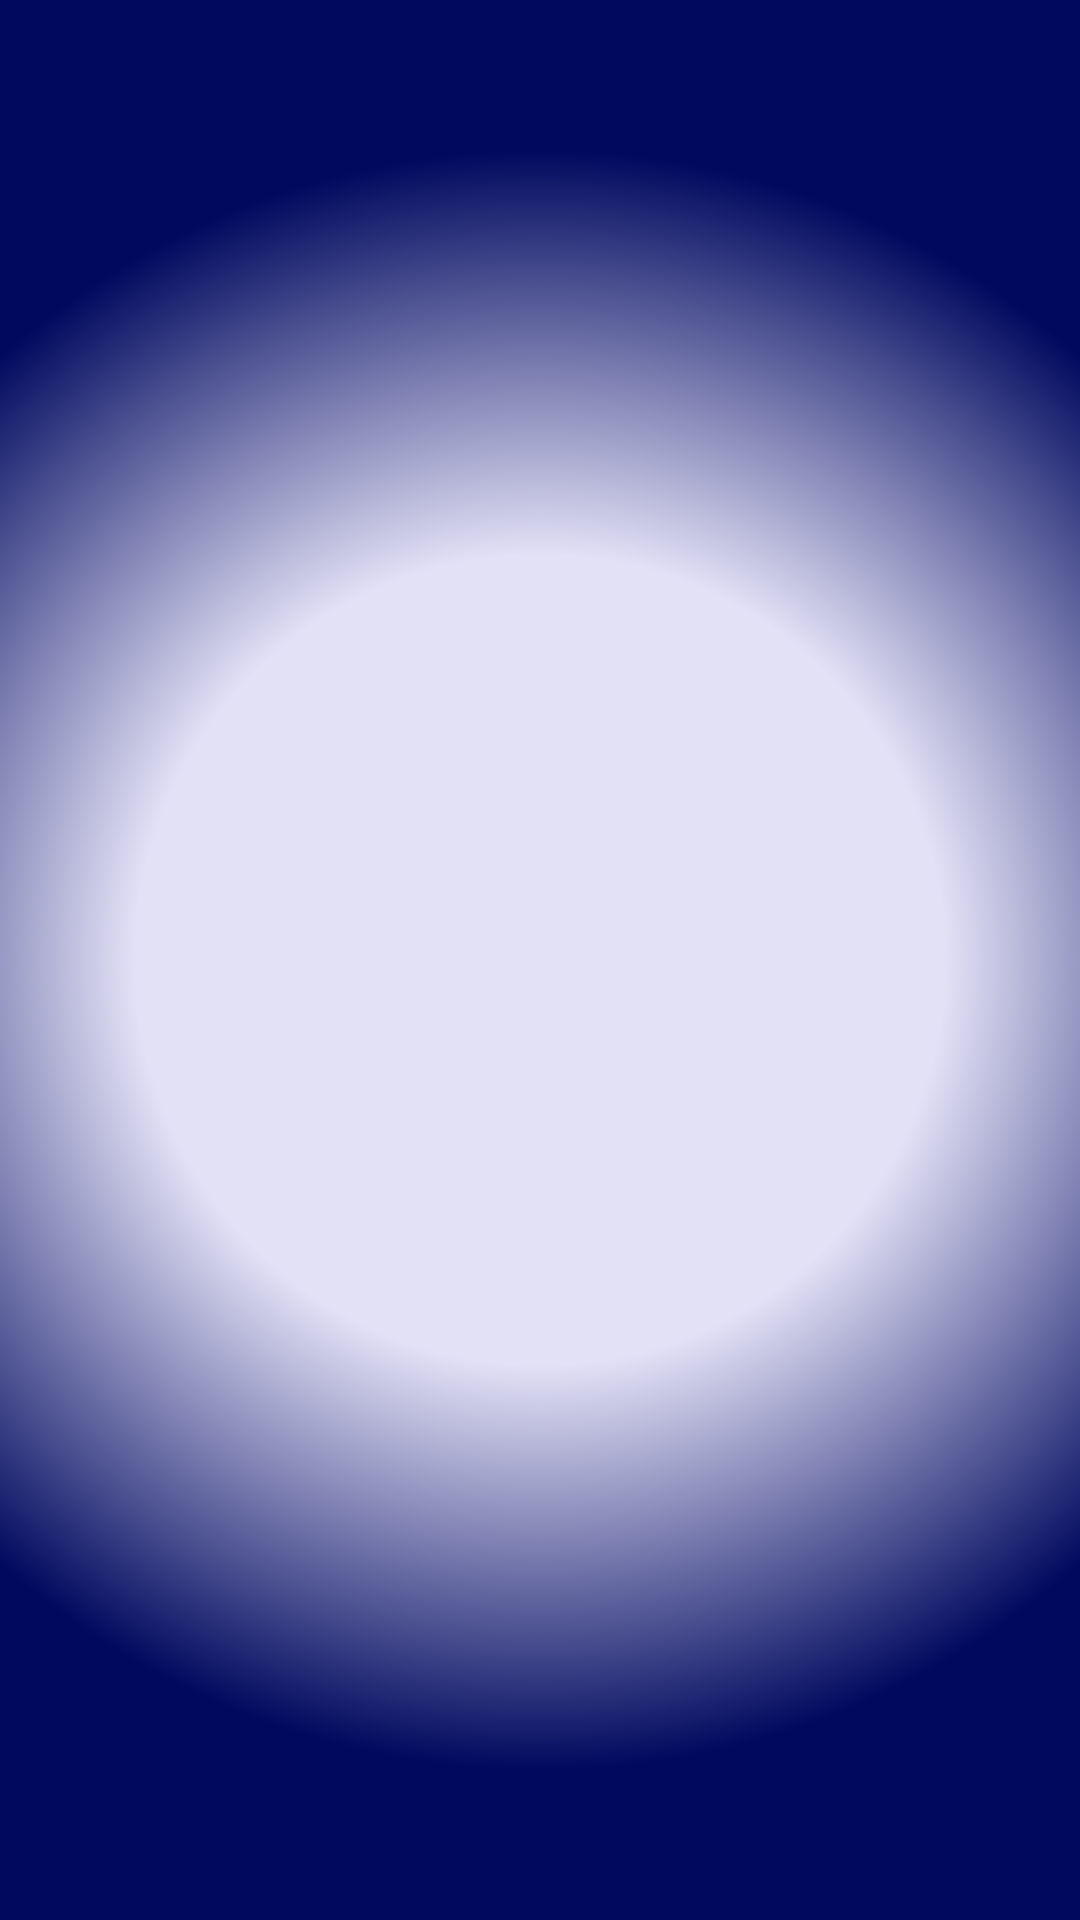

The Android layout XML behind this screen, and the referenced resources:
<!-- AndroidManifest.xml: application theme MyApp -->
<!-- res/layout/recyclerview_reps.xml -->
<?xml version="1.0" encoding="utf-8"?>
<LinearLayout xmlns:android="http://schemas.android.com/apk/res/android"
    xmlns:app="http://schemas.android.com/apk/res-auto"
    xmlns:tools="http://schemas.android.com/tools"
    android:id="@+id/linearLayout"
    android:layout_width="match_parent"
    android:layout_height="wrap_content"
    android:background="@drawable/shape_layoutreps"
    android:backgroundTintMode="screen"
    android:orientation="horizontal">


    <EditText
        android:id="@+id/editTextNumber1"
        android:layout_width="wrap_content"
        android:layout_height="wrap_content"
        android:layout_weight="1"
        android:background="@null"
        android:ems="10"
        android:enabled="false"
        android:focusable="true"
        android:focusableInTouchMode="true"
        android:gravity="center"
        android:hint="R"
        android:inputType="number|numberDecimal"
        android:textColor="@color/deepocean"
        android:visibility="gone" />

    <EditText
        android:id="@+id/editTextNumber2"
        android:layout_width="wrap_content"
        android:layout_height="wrap_content"
        android:layout_weight="1"
        android:background="@null"
        android:ems="10"
        android:enabled="false"
        android:focusable="true"
        android:focusableInTouchMode="true"
        android:gravity="center"
        android:hint="R"
        android:inputType="number|numberDecimal"
        android:textColor="@color/deepocean"
        android:visibility="gone" />

    <EditText
        android:focusable="true"
        android:id="@+id/editTextNumber3"
        android:layout_width="wrap_content"
        android:layout_height="wrap_content"
        android:layout_weight="1"
        android:background="@null"
        android:ems="10"
        android:enabled="false"
        android:focusableInTouchMode="true"
        android:gravity="center"
        android:hint="R"
        android:inputType="number|numberDecimal"
        android:textColor="@color/deepocean"
        android:visibility="gone" />

    <EditText
        android:focusable="true"
        android:id="@+id/editTextNumber4"
        android:layout_width="wrap_content"
        android:layout_height="wrap_content"
        android:layout_weight="1"
        android:background="@null"
        android:ems="10"
        android:enabled="false"
        android:focusableInTouchMode="true"
        android:gravity="center"
        android:hint="R"
        android:inputType="number|numberDecimal"
        android:textColor="@color/deepocean"
        android:visibility="gone" />

    <EditText
        android:focusable="true"
        android:id="@+id/editTextNumber5"
        android:layout_width="wrap_content"
        android:layout_height="wrap_content"
        android:layout_weight="1"
        android:background="@null"
        android:ems="10"
        android:enabled="false"
        android:focusableInTouchMode="true"
        android:gravity="center"
        android:hint="R"
        android:inputType="number|numberDecimal"
        android:textColor="@color/deepocean"
        android:visibility="gone" />

    <EditText
        android:focusable="true"
        android:id="@+id/editTextNumber6"
        android:layout_width="wrap_content"
        android:layout_height="wrap_content"
        android:layout_weight="1"
        android:background="@null"
        android:ems="10"
        android:enabled="false"
        android:focusableInTouchMode="true"
        android:gravity="center"
        android:hint="R"
        android:inputType="number|numberDecimal"
        android:textColor="@color/deepocean"
        android:visibility="gone" />

</LinearLayout>
<!-- resources referenced by this layout -->
<resources>
  <color name="deepocean">#00095E</color>
  <!-- drawable shape_layoutreps (drawable) -->
  <?xml version="1.0" encoding="utf-8"?>
  <shape xmlns:android="http://schemas.android.com/apk/res/android"
      android:shape="rectangle">
      <solid
          android:color="@color/background_crepusculo"/>
      <gradient
          android:startColor="@color/background_crepusculo"
          android:centerColor="@color/background_crepusculo"
          android:endColor="@color/deepocean"
          android:type="radial"
          android:gradientRadius="270dp"/>
  
  </shape>
  <style name="MyApp" parent="Theme.OrganizadorDeTreino">
          <item name="android:textColor">@color/black</item>
          <item name="android:color">@color/black</item>
      </style>
  <color name="background_crepusculo">#E3E1F6</color>
  <style name="Theme.OrganizadorDeTreino" parent="Theme.MaterialComponents.DayNight.DarkActionBar">
          
          <item name="colorPrimary">@color/purple_500</item>
          <item name="colorPrimaryVariant">@color/purple_700</item>
          <item name="colorOnPrimary">@color/black</item>
          
          <item name="colorSecondary">@color/teal_200</item>
          <item name="colorSecondaryVariant">@color/teal_700</item>
          <item name="colorOnSecondary">@color/black</item>
          
          <item name="android:statusBarColor">?attr/colorPrimaryVariant</item>
          <item name="buttonStyle">@style/stylebutton</item>
          
          <item name="windowActionBar">false</item>
          <item name="windowNoTitle">true</item>
      </style>
  <color name="black">#FF000000</color>
  <color name="purple_500">#FF6200EE</color>
  <color name="purple_700">#FF3700B3</color>
  <color name="teal_200">#FF03DAC5</color>
  <color name="teal_700">#FF018786</color>
  <style name="stylebutton">
          <item name="android:layout_margin">5dp</item>
          <item name="android:background">@drawable/shape_training</item>
          <item name="android:backgroundTintMode">src_in</item>
          <item name="android:textColor">@color/orange_star</item>
      </style>
  <!-- drawable shape_training (drawable) -->
  <?xml version="1.0" encoding="utf-8"?>
  <shape xmlns:android="http://schemas.android.com/apk/res/android"
      android:shape="rectangle">
      <gradient
          android:startColor="@color/deepocean"
          android:centerColor="@color/deepocean"
          android:endColor="@color/black"
          android:type="linear"
          android:angle="90"/>
  
  </shape>
  <color name="orange_star">#FF5900</color>
</resources>
